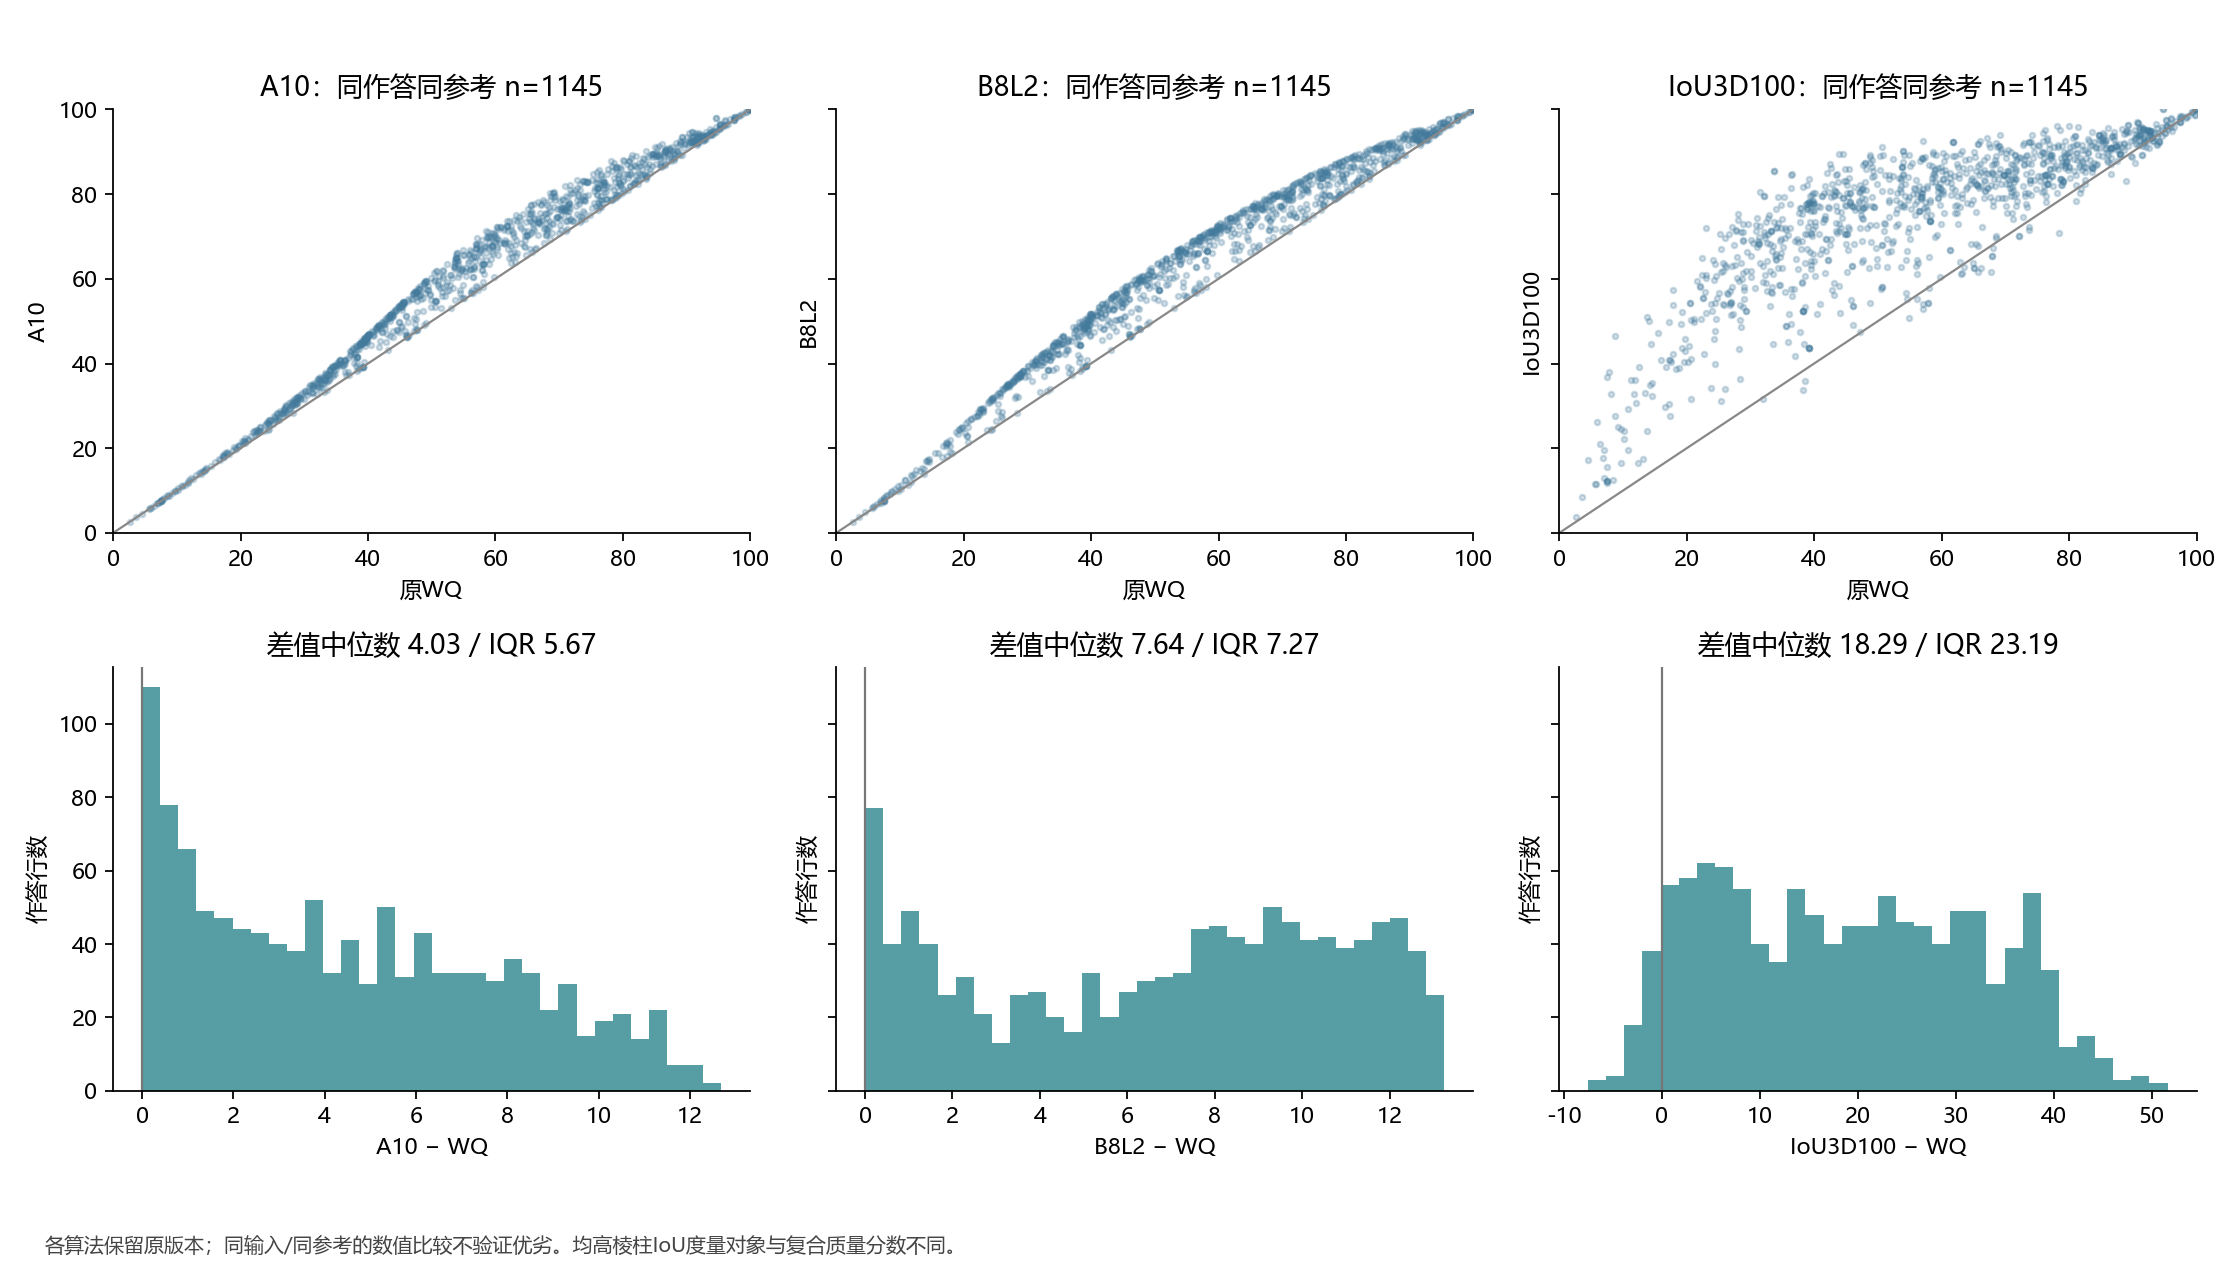

Data behind this chart, as committed beside it:
inventory_record_id, image_id, worker_id, reference_id, score_version, WQ, A10, B8L2, IoU3D100, A10_minus_WQ, B8L2_minus_WQ, IoU3D100_minus_WQ
b7ad646fe3dc3b0d378e, 2t7WUuJeko7_3be66dc4f0fb46449d63b07d92c7…, W008, gt:2t7WUuJeko7_3be66dc4f0fb46449d63b07d9…, WQ-LS08-20261014, 83.43, 84.58, 85.25, 86.63, 1.153, 1.821, 3.196
3651a92290f6ddca5577, 2t7WUuJeko7_3be66dc4f0fb46449d63b07d92c7…, W031, gt:2t7WUuJeko7_3be66dc4f0fb46449d63b07d9…, WQ-LS08-20261014, 73.27, 73.3, 73.32, 77.76, 0.03244, 0.05191, 4.49
17be19782ab6f1fa54ca, 2t7WUuJeko7_3be66dc4f0fb46449d63b07d92c7…, W034, gt:2t7WUuJeko7_3be66dc4f0fb46449d63b07d9…, WQ-LS08-20261014, 50.99, 58.21, 62.68, 73.19, 7.218, 11.69, 22.2
new_95_3649_7428_W028, 2t7WUuJeko7_53937db036374126830e0f1203b0…, W028, gt:2t7WUuJeko7_53937db036374126830e0f120…, WQ-LS08-20261014, 22.39, 24.15, 28.38, 60.81, 1.763, 5.995, 38.42
new_95_3649_7457_W030, 2t7WUuJeko7_53937db036374126830e0f1203b0…, W030, gt:2t7WUuJeko7_53937db036374126830e0f120…, WQ-LS08-20261014, 9.178, 9.388, 10.32, 25.02, 0.2104, 1.143, 15.85
new_95_3649_6975_W031, 2t7WUuJeko7_53937db036374126830e0f1203b0…, W031, gt:2t7WUuJeko7_53937db036374126830e0f120…, WQ-LS08-20261014, 22.04, 23.82, 27.69, 58.13, 1.783, 5.657, 36.09
new_95_3649_7449_W032, 2t7WUuJeko7_53937db036374126830e0f1203b0…, W032, gt:2t7WUuJeko7_53937db036374126830e0f120…, WQ-LS08-20261014, 23.09, 25.05, 29.28, 60.28, 1.954, 6.187, 37.19
new_95_3649_7172_W034, 2t7WUuJeko7_53937db036374126830e0f1203b0…, W034, gt:2t7WUuJeko7_53937db036374126830e0f120…, WQ-LS08-20261014, 22.12, 24, 27.5, 58.32, 1.883, 5.378, 36.2
new_95_3649_6976_W035, 2t7WUuJeko7_53937db036374126830e0f1203b0…, W035, gt:2t7WUuJeko7_53937db036374126830e0f120…, WQ-LS08-20261014, 24.17, 26.3, 30.93, 64.53, 2.131, 6.758, 40.36
new_95_3649_7231_W036, 2t7WUuJeko7_53937db036374126830e0f1203b0…, W036, gt:2t7WUuJeko7_53937db036374126830e0f120…, WQ-LS08-20261014, 6.377, 6.489, 6.907, 21.01, 0.1117, 0.5305, 14.63
new_95_3649_7069_W037, 2t7WUuJeko7_53937db036374126830e0f1203b0…, W037, gt:2t7WUuJeko7_53937db036374126830e0f120…, WQ-LS08-20261014, 21.58, 22.97, 27.48, 59.38, 1.396, 5.898, 37.8
8bdb2a37829bea126cde, 2t7WUuJeko7_7b017f053981438a9c075e599f2c…, W008, gt:2t7WUuJeko7_7b017f053981438a9c075e599…, WQ-LS08-20261014, 82.04, 84.46, 85.78, 87.77, 2.417, 3.739, 5.736
06925f70038be9cf6628, 2t7WUuJeko7_7b017f053981438a9c075e599f2c…, W031, gt:2t7WUuJeko7_7b017f053981438a9c075e599…, WQ-LS08-20261014, 56.58, 62.23, 65.77, 75.89, 5.649, 9.191, 19.31
022a2edfc36f1862ff6d, 2t7WUuJeko7_7b017f053981438a9c075e599f2c…, W034, gt:2t7WUuJeko7_7b017f053981438a9c075e599…, WQ-LS08-20261014, 48.7, 55.46, 59.98, 72.65, 6.755, 11.28, 23.95
8768c3642fee588c06f4, 2t7WUuJeko7_976c954bc5944db493d6149ee4bc…, W011, gt:2t7WUuJeko7_976c954bc5944db493d6149ee…, WQ-LS08-20261014, 70.25, 75.03, 77.62, 85.41, 4.787, 7.369, 15.16
9ba553c8c79977374da6, 7y3sRwLe3Va_112edb40f34e470da3a5b04599e7…, W006, gt:7y3sRwLe3Va_112edb40f34e470da3a5b0459…, WQ-LS08-20261014, 44.58, 47.98, 50.43, 79.03, 3.404, 5.852, 34.45
bd14297e6f34d6705898, 7y3sRwLe3Va_112edb40f34e470da3a5b04599e7…, W010, gt:7y3sRwLe3Va_112edb40f34e470da3a5b0459…, WQ-LS08-20261014, 44.58, 47.98, 50.43, 79.03, 3.404, 5.852, 34.45
a3e7b70ed81a76c41c0f, 7y3sRwLe3Va_112edb40f34e470da3a5b04599e7…, W027, gt:7y3sRwLe3Va_112edb40f34e470da3a5b0459…, WQ-LS08-20261014, 53.05, 53.06, 53.06, 76.44, 0.001629, 0.002606, 23.39
98fc2a900301cecb1f95, 7y3sRwLe3Va_112edb40f34e470da3a5b04599e7…, W028, gt:7y3sRwLe3Va_112edb40f34e470da3a5b0459…, WQ-LS08-20261014, 37.88, 40.23, 41.94, 67.03, 2.342, 4.059, 29.15
9c8a68204bbf22bf, 7y3sRwLe3Va_1410b021e1c14f529188eb026fbb…, W001, gt:7y3sRwLe3Va_1410b021e1c14f529188eb026…, WQ-LS08-20261014, 78.67, 83.74, 85.91, 88.54, 5.066, 7.235, 9.871
f5958e31992e703a, 7y3sRwLe3Va_1410b021e1c14f529188eb026fbb…, W002, gt:7y3sRwLe3Va_1410b021e1c14f529188eb026…, WQ-LS08-20261014, 91.58, 93.33, 94.15, 95.3, 1.751, 2.574, 3.726
59650fcf724f11bc, 7y3sRwLe3Va_1410b021e1c14f529188eb026fbb…, W006, gt:7y3sRwLe3Va_1410b021e1c14f529188eb026…, WQ-LS08-20261014, 84.66, 89.34, 90.83, 94.03, 4.686, 6.169, 9.369
13d54802362fd649, 7y3sRwLe3Va_1410b021e1c14f529188eb026fbb…, W008, gt:7y3sRwLe3Va_1410b021e1c14f529188eb026…, WQ-LS08-20261014, 92.24, 93.3, 93.86, 95.08, 1.06, 1.624, 2.841
84b0461c974c6f08, 7y3sRwLe3Va_1410b021e1c14f529188eb026fbb…, W010, gt:7y3sRwLe3Va_1410b021e1c14f529188eb026…, WQ-LS08-20261014, 92.34, 93.83, 94.55, 94.86, 1.484, 2.201, 2.512
b36f0dc2bb36d9b6, 7y3sRwLe3Va_1410b021e1c14f529188eb026fbb…, W011, gt:7y3sRwLe3Va_1410b021e1c14f529188eb026…, WQ-LS08-20261014, 95, 95.47, 95.73, 94.38, 0.4651, 0.7233, -0.6219
e43b14b1a0c01b0f, 7y3sRwLe3Va_1410b021e1c14f529188eb026fbb…, W012, gt:7y3sRwLe3Va_1410b021e1c14f529188eb026…, WQ-LS08-20261014, 76.93, 82.92, 85.25, 90.75, 5.994, 8.321, 13.83
a73527487e1ba30e, 7y3sRwLe3Va_1410b021e1c14f529188eb026fbb…, W013, gt:7y3sRwLe3Va_1410b021e1c14f529188eb026…, WQ-LS08-20261014, 84.66, 89.34, 90.83, 94.03, 4.686, 6.169, 9.369
9bf982556e9845da, 7y3sRwLe3Va_1410b021e1c14f529188eb026fbb…, W014, gt:7y3sRwLe3Va_1410b021e1c14f529188eb026…, WQ-LS08-20261014, 84.66, 89.34, 90.83, 94.03, 4.686, 6.169, 9.369
6c26d77b8fe5e104, 7y3sRwLe3Va_1410b021e1c14f529188eb026fbb…, W015, gt:7y3sRwLe3Va_1410b021e1c14f529188eb026…, WQ-LS08-20261014, 90.79, 92.35, 93.14, 93.68, 1.559, 2.347, 2.888
cbfa1db9b3b7ec4d, 7y3sRwLe3Va_1410b021e1c14f529188eb026fbb…, W017, gt:7y3sRwLe3Va_1410b021e1c14f529188eb026…, WQ-LS08-20261014, 90.79, 92.35, 93.14, 93.68, 1.559, 2.347, 2.888
b86432f92a43add3, 7y3sRwLe3Va_1410b021e1c14f529188eb026fbb…, W018, gt:7y3sRwLe3Va_1410b021e1c14f529188eb026…, WQ-LS08-20261014, 91.58, 93.33, 94.15, 95.3, 1.751, 2.574, 3.726
9130e3a10b708f2c, 7y3sRwLe3Va_1410b021e1c14f529188eb026fbb…, W021, gt:7y3sRwLe3Va_1410b021e1c14f529188eb026…, WQ-LS08-20261014, 95, 95.47, 95.73, 94.38, 0.4651, 0.7233, -0.6219
2099f09dd0969482, 7y3sRwLe3Va_1410b021e1c14f529188eb026fbb…, W027, gt:7y3sRwLe3Va_1410b021e1c14f529188eb026…, WQ-LS08-20261014, 98.38, 98.55, 98.64, 98.26, 0.166, 0.2568, -0.1251
3040d441f80810e4, 7y3sRwLe3Va_1410b021e1c14f529188eb026fbb…, W028, gt:7y3sRwLe3Va_1410b021e1c14f529188eb026…, WQ-LS08-20261014, 93.03, 93.68, 94.04, 94.78, 0.6511, 1.014, 1.759
be7a92e1f36d2292, 7y3sRwLe3Va_1410b021e1c14f529188eb026fbb…, W029, gt:7y3sRwLe3Va_1410b021e1c14f529188eb026…, WQ-LS08-20261014, 81.13, 84.95, 86.81, 89.63, 3.819, 5.676, 8.494
674ea0b8b27fa7c7, 7y3sRwLe3Va_1410b021e1c14f529188eb026fbb…, W030, gt:7y3sRwLe3Va_1410b021e1c14f529188eb026…, WQ-LS08-20261014, 87.91, 90.07, 91.16, 91.82, 2.161, 3.244, 3.911
9c964b13299f32cb, 7y3sRwLe3Va_1410b021e1c14f529188eb026fbb…, W031, gt:7y3sRwLe3Va_1410b021e1c14f529188eb026…, WQ-LS08-20261014, 95.84, 96.29, 96.54, 96.5, 0.4561, 0.7047, 0.6658
6a317a400188cb9b, 7y3sRwLe3Va_1410b021e1c14f529188eb026fbb…, W032, gt:7y3sRwLe3Va_1410b021e1c14f529188eb026…, WQ-LS08-20261014, 92.51, 93.09, 93.42, 94.57, 0.5795, 0.9081, 2.055
5f9c3715d22ae336, 7y3sRwLe3Va_1410b021e1c14f529188eb026fbb…, W033, gt:7y3sRwLe3Va_1410b021e1c14f529188eb026…, WQ-LS08-20261014, 92.99, 93.62, 93.98, 93.24, 0.6306, 0.9835, 0.2487
2c487c4855775399, 7y3sRwLe3Va_1410b021e1c14f529188eb026fbb…, W034, gt:7y3sRwLe3Va_1410b021e1c14f529188eb026…, WQ-LS08-20261014, 84.62, 86.67, 87.79, 89.3, 2.058, 3.174, 4.681
f25bd8df99652c2b, 7y3sRwLe3Va_1410b021e1c14f529188eb026fbb…, W035, gt:7y3sRwLe3Va_1410b021e1c14f529188eb026…, WQ-LS08-20261014, 90.5, 93.03, 94.01, 91.9, 2.524, 3.509, 1.4
4bfc0d70b116500c, 7y3sRwLe3Va_1410b021e1c14f529188eb026fbb…, W036, gt:7y3sRwLe3Va_1410b021e1c14f529188eb026…, WQ-LS08-20261014, 79.8, 80.17, 80.4, 85.61, 0.375, 0.599, 5.81
922f49b7c63582f6, 7y3sRwLe3Va_1410b021e1c14f529188eb026fbb…, W037, gt:7y3sRwLe3Va_1410b021e1c14f529188eb026…, WQ-LS08-20261014, 81.22, 84.67, 86.41, 89.73, 3.443, 5.19, 8.51
new_95_3650_7434_W028, 7y3sRwLe3Va_1679b5de39e548d38ba240f2fd99…, W028, gt:7y3sRwLe3Va_1679b5de39e548d38ba240f2f…, WQ-LS08-20261014, 20.19, 21.72, 23.7, 40.46, 1.526, 3.503, 20.26
new_95_3650_7458_W030, 7y3sRwLe3Va_1679b5de39e548d38ba240f2fd99…, W030, gt:7y3sRwLe3Va_1679b5de39e548d38ba240f2f…, WQ-LS08-20261014, 17.62, 18.81, 20.93, 40.41, 1.187, 3.315, 22.8
new_95_3650_7023_W031, 7y3sRwLe3Va_1679b5de39e548d38ba240f2fd99…, W031, gt:7y3sRwLe3Va_1679b5de39e548d38ba240f2f…, WQ-LS08-20261014, 35.48, 40.68, 46.32, 56.99, 5.199, 10.84, 21.51
new_95_3650_7173_W034, 7y3sRwLe3Va_1679b5de39e548d38ba240f2fd99…, W034, gt:7y3sRwLe3Va_1679b5de39e548d38ba240f2f…, WQ-LS08-20261014, 10.78, 10.98, 12.46, 29.33, 0.2006, 1.679, 18.55
new_95_3650_6977_W035, 7y3sRwLe3Va_1679b5de39e548d38ba240f2fd99…, W035, gt:7y3sRwLe3Va_1679b5de39e548d38ba240f2f…, WQ-LS08-20261014, 18.87, 19.54, 23.78, 38.83, 0.6695, 4.912, 19.96
new_95_3650_7224_W036, 7y3sRwLe3Va_1679b5de39e548d38ba240f2fd99…, W036, gt:7y3sRwLe3Va_1679b5de39e548d38ba240f2f…, WQ-LS08-20261014, 17.91, 19.07, 20.52, 57.44, 1.165, 2.611, 39.53
new_95_3650_7071_W037, 7y3sRwLe3Va_1679b5de39e548d38ba240f2fd99…, W037, gt:7y3sRwLe3Va_1679b5de39e548d38ba240f2f…, WQ-LS08-20261014, 17.26, 18.23, 21.02, 49.83, 0.9718, 3.76, 32.58
new_95_3651_7435_W028, 7y3sRwLe3Va_5c39473b25b74307858764d1a204…, W028, gt:7y3sRwLe3Va_5c39473b25b74307858764d1a…, WQ-LS08-20261014, 38.29, 43.11, 46.44, 81.57, 4.812, 8.142, 43.27
new_95_3651_7459_W030, 7y3sRwLe3Va_5c39473b25b74307858764d1a204…, W030, gt:7y3sRwLe3Va_5c39473b25b74307858764d1a…, WQ-LS08-20261014, 7.066, 7.152, 7.78, 19.58, 0.08665, 0.7146, 12.51
new_95_3651_7024_W031, 7y3sRwLe3Va_5c39473b25b74307858764d1a204…, W031, gt:7y3sRwLe3Va_5c39473b25b74307858764d1a…, WQ-LS08-20261014, 35, 38.78, 42.18, 62.64, 3.781, 7.18, 27.64
new_95_3651_7174_W034, 7y3sRwLe3Va_5c39473b25b74307858764d1a204…, W034, gt:7y3sRwLe3Va_5c39473b25b74307858764d1a…, WQ-LS08-20261014, 34.62, 38.2, 43.31, 65.13, 3.584, 8.688, 30.51
new_95_3651_6978_W035, 7y3sRwLe3Va_5c39473b25b74307858764d1a204…, W035, gt:7y3sRwLe3Va_5c39473b25b74307858764d1a…, WQ-LS08-20261014, 31.94, 35.65, 39.54, 59.25, 3.708, 7.594, 27.3
new_95_3651_7225_W036, 7y3sRwLe3Va_5c39473b25b74307858764d1a204…, W036, gt:7y3sRwLe3Va_5c39473b25b74307858764d1a…, WQ-LS08-20261014, 10.19, 10.24, 10.27, 24.08, 0.05157, 0.08441, 13.89
new_95_3651_7083_W037, 7y3sRwLe3Va_5c39473b25b74307858764d1a204…, W037, gt:7y3sRwLe3Va_5c39473b25b74307858764d1a…, WQ-LS08-20261014, 30.66, 33.42, 35.95, 57.87, 2.763, 5.292, 27.21
new_95_3652_7436_W028, 7y3sRwLe3Va_606f9842b8af48daa28f10df8b69…, W028, gt:7y3sRwLe3Va_606f9842b8af48daa28f10df8…, WQ-LS08-20261014, 71.59, 76.07, 78.52, 86.08, 4.48, 6.926, 14.49
new_95_3652_7461_W030, 7y3sRwLe3Va_606f9842b8af48daa28f10df8b69…, W030, gt:7y3sRwLe3Va_606f9842b8af48daa28f10df8…, WQ-LS08-20261014, 89.66, 90.92, 91.6, 89.04, 1.26, 1.943, -0.6154
new_95_3652_7025_W031, 7y3sRwLe3Va_606f9842b8af48daa28f10df8b69…, W031, gt:7y3sRwLe3Va_606f9842b8af48daa28f10df8…, WQ-LS08-20261014, 89.65, 91.89, 92.91, 92.56, 2.232, 3.256, 2.904
... 1,085 more rows
